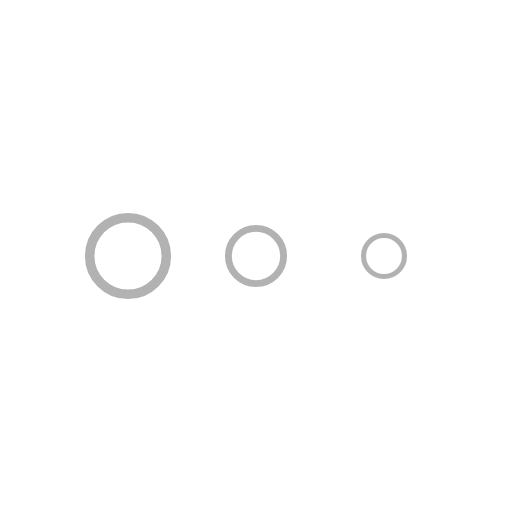
t = 0.00 s
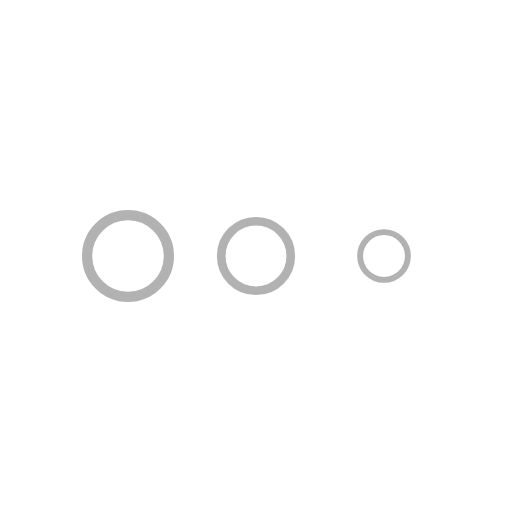
t = 0.21 s
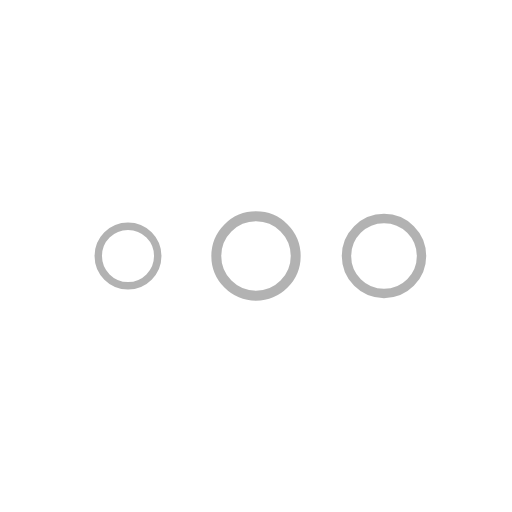
t = 0.64 s
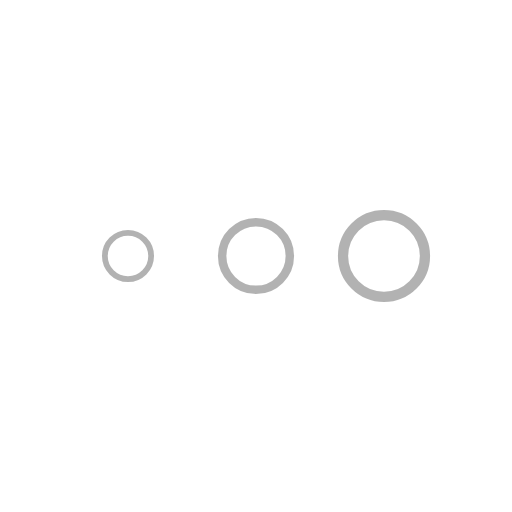
t = 0.85 s
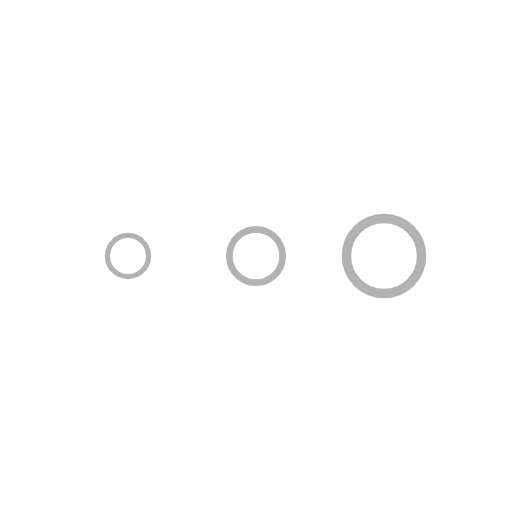
t = 1.06 s
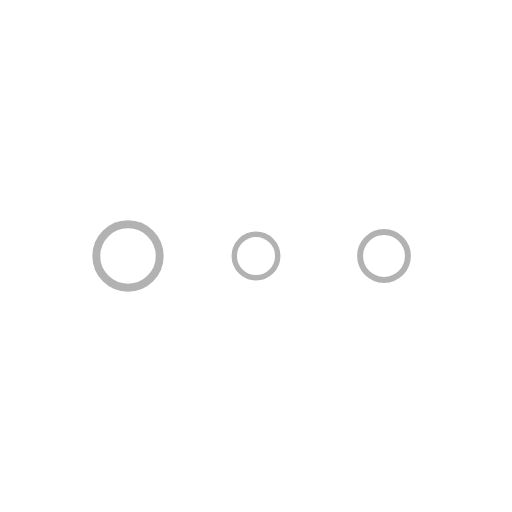
t = 1.49 s

The animated SVG that drew these frames (rendered in a browser with its animation timeline set to each time). Animation: 3 SMIL elements (animateTransform=3); one cycle of 1.70 s, repeats indefinitely.

<svg class="lds-message" width="100%" height="100%" xmlns="http://www.w3.org/2000/svg" xmlns:xlink="http://www.w3.org/1999/xlink" viewBox="0 0 100 100" preserveAspectRatio="xMidYMid"><g transform="translate(25 50)">
<circle stroke="#000" stroke-width="2" style="stroke-opacity: .3;" cx="0" cy="0" r="8" fill="#fff" transform="scale(0.996209 0.996209)">
  <animateTransform attributeName="transform" type="scale" begin="-0.6666666666666666s" calcMode="spline" keySplines="0.3 0 0.7 1;0.3 0 0.7 1" values="0.5;1;0.5" keyTimes="0;0.5;1" dur="1.7s" repeatCount="indefinite"></animateTransform>
</circle>
</g><g transform="translate(50 50)">
<circle stroke="#000" stroke-width="2" style="stroke-opacity: .3;" cx="0" cy="0" r="8" fill="#fff" transform="scale(0.772889 0.772889)">
  <animateTransform attributeName="transform" type="scale" begin="-0.3333333333333333s" calcMode="spline" keySplines="0.3 0 0.7 1;0.3 0 0.7 1" values="0.5;1;0.5" keyTimes="0;0.5;1" dur="1.7s" repeatCount="indefinite"></animateTransform>
</circle>
</g><g transform="translate(75 50)">
<circle stroke="#000" stroke-width="2" style="stroke-opacity: .3;" cx="0" cy="0" r="8" fill="#fff" transform="scale(0.312296 0.312296)">
  <animateTransform attributeName="transform" type="scale" begin="0s" calcMode="spline" keySplines="0.3 0 0.7 1;0.3 0 0.7 1" values="0.5;1;0.5" keyTimes="0;0.5;1" dur="1.7s" repeatCount="indefinite"></animateTransform>
</circle>
</g></svg>